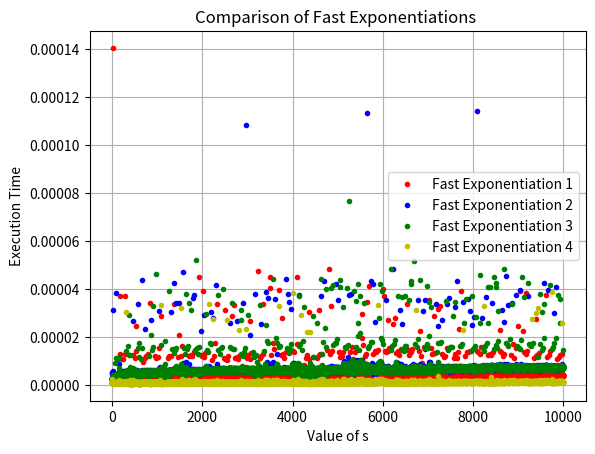

Write the Python code that produced this figure.
from time import time as t
import matplotlib.pyplot as plt

# Iterative Function to calculate
# (x^y)%p in O(log y)


def fast_exponentiation_1(x, s, p):
    if s == 0:
        return 1

    if s == 1:
        return x % p

    s = bin(s)[2:][::-1]
    exp = 1
    for s_i in s:
        if s_i == "1":  # take more time than branch else
            exp = (exp * x) % p  # multiply by x
            x = (x**2) % p  # square x

        else:
            x = (x**2) % p  # square x
        # print((x, exp))

    return exp


def fast_exponentiation_2(x, s, p):
    if s == 0:
        return 1

    if s == 1:
        return x%p

    s = bin(s)[2:][::-1]
    exp = 1
    for s_i in s:
        exp = (exp * (1 + (x - 1) * int(s_i)))%p  # multiply by x
        x = (x**2)%p  # square x
    return exp


def fast_exponentiation_3(x, s, p):
    res = 1  # Initialize result

    if x == 0:
        return 0

    while s > 0:
        # If y is odd, multiply
        # x with result
        if (s & 1) == 1:
            res = (res * x)%p

        # y must be even now
        s = s >> 1  # y = y/2
        x = (x**2)%p
    return res


if __name__ == "__main__":
    x = 2
    p = 57
    print(fast_exponentiation_1(x, 123456789, p))
    print(fast_exponentiation_2(x, 123456789, p))
    print(fast_exponentiation_3(x, 123456789, p))
    print(pow(x, 123456789, p))

    time_fast_exponentiation_1 = []
    time_fast_exponentiation_2 = []
    time_fast_exponentiation_3 = []
    time_fast_exponentiation_4 = []

    s_vals = [i for i in range(0, 10000)]
    for s_val in s_vals:
        t1 = t()
        y = fast_exponentiation_1(x, s_val, p)
        time_fast_exponentiation_1.append(t() - t1)

        t2 = t()
        y = fast_exponentiation_2(x, s_val, p)
        time_fast_exponentiation_2.append(t() - t2)

        t3 = t()
        y = fast_exponentiation_2(x, s_val, p)
        time_fast_exponentiation_3.append(t() - t3)

        t4 = t()
        y =  pow(x, s_val, p)
        time_fast_exponentiation_4.append(t() - t4)

    plt.plot(s_vals, time_fast_exponentiation_1, "r.", label="Fast Exponentiation 1")
    plt.plot(s_vals, time_fast_exponentiation_2, "b.", label="Fast Exponentiation 2")
    plt.plot(s_vals, time_fast_exponentiation_3, "g.", label="Fast Exponentiation 3")
    plt.plot(s_vals, time_fast_exponentiation_4, "y.", label="Fast Exponentiation 4")
    plt.title("Comparison of Fast Exponentiations ")
    plt.xlabel("Value of s")
    plt.ylabel("Execution Time")
    plt.legend()
    plt.grid()
    plt.show()
